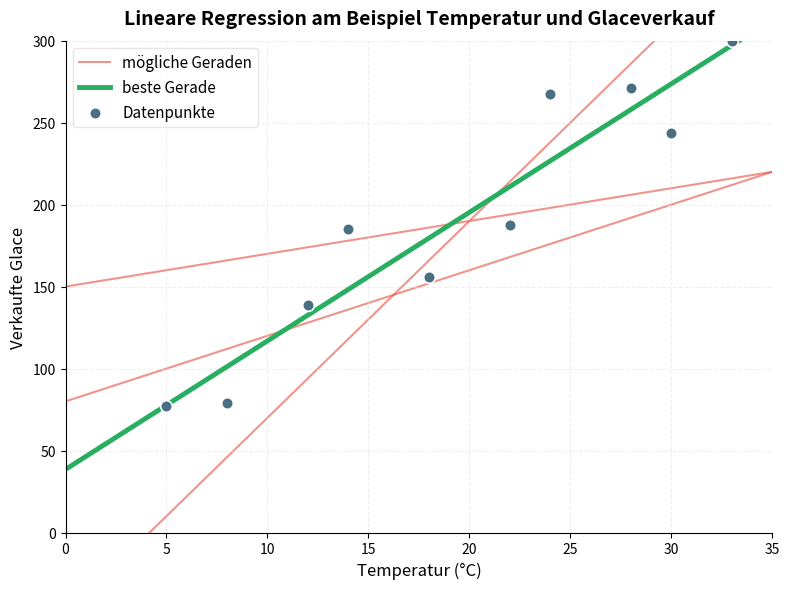

Recreate this plot in Python.
import matplotlib.pyplot as plt
import numpy as np
import os

# Titeltext der Abbildung (Schweizer Schreibweise, kein Gedankenstrich)
TITLE = "Lineare Regression am Beispiel Temperatur und Glaceverkauf"

# Verzeichnisse erstellen, falls sie nicht existieren
os.makedirs("Abbildungen_MATA/Abbildungen", exist_ok=True)
os.makedirs("Abbildungen_MATA/Code", exist_ok=True)

# Daten generieren (ca. 10 Datenpunkte)
np.random.seed(42)
x = np.array([5, 8, 12, 14, 18, 22, 24, 28, 30, 33])
# y ungefähr 8*x + 20 plus sichtbare Streuung
y = 8 * x + 20 + np.random.normal(0, 35, len(x))
y = np.clip(y, 0, 300) # Sicherstellen, dass keine negativen Werte entstehen

# Plot initialisieren, schlichtes Layout
fig, ax = plt.subplots(figsize=(8, 6))

x_line = np.linspace(0, 35, 100)

# Drei mögliche (schlechte) Geraden in dünn und grau
y_bad1 = 4 * x_line + 80
y_bad2 = 12 * x_line - 50
y_bad3 = 2 * x_line + 150

ax.plot(x_line, y_bad1, color='#E74C3C', linestyle='-', linewidth=1.5, alpha=0.6, label='mögliche Geraden', zorder=1)
ax.plot(x_line, y_bad2, color='#E74C3C', linestyle='-', linewidth=1.5, alpha=0.6, zorder=1)
ax.plot(x_line, y_bad3, color='#E74C3C', linestyle='-', linewidth=1.5, alpha=0.6, zorder=1)

# Beste Gerade (Regression)
coeffs = np.polyfit(x, y, 1)
y_best = np.polyval(coeffs, x_line)
ax.plot(x_line, y_best, color='#27AE60', linewidth=3.5, label='beste Gerade', zorder=2)

# Datenpunkte
ax.scatter(x, y, color='#4A6E82', s=70, label='Datenpunkte', zorder=3, edgecolors='white', linewidths=1.2)

# Achsenbeschriftung
ax.set_xlabel('Temperatur (°C)', fontsize=12)
ax.set_ylabel('Verkaufte Glace', fontsize=12)

# Achsenlimits
ax.set_xlim(0, 35)
ax.set_ylim(0, 300)

# Dezentes Gitter
ax.grid(True, linestyle='--', alpha=0.5, color='#E0E0E0', zorder=0)

# Wissenschaftliches Layout: Obere und rechte Linie ausblenden
ax.spines['top'].set_visible(False)
ax.spines['right'].set_visible(False)

# Legende
ax.legend(loc='upper left', fontsize=11, frameon=True, edgecolor='#E0E0E0')

# Aussagekraeftiger Titel direkt im Plot
ax.set_title(TITLE, fontsize=14, fontweight='bold', pad=12)

plt.tight_layout()

# Speichern als PNG und PDF
plt.savefig("Abbildungen_MATA/Abbildungen/temperatur_glace_regression.png", dpi=300, bbox_inches='tight')
plt.savefig("Abbildungen_MATA/Abbildungen/temperatur_glace_regression.pdf", bbox_inches='tight')

print("Abbildung erfolgreich in Abbildungen_MATA/Abbildungen gespeichert.")
